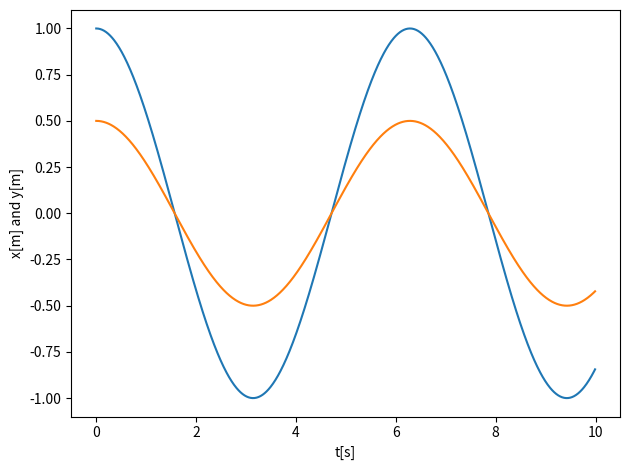

Reproduce this figure in Python.
# Common imports
import numpy as np
import pandas as pd
from math import *
import matplotlib.pyplot as plt
import os

# Where to save the figures and data files
PROJECT_ROOT_DIR = "Results"
FIGURE_ID = "Results/FigureFiles"
DATA_ID = "DataFiles/"

if not os.path.exists(PROJECT_ROOT_DIR):
    os.mkdir(PROJECT_ROOT_DIR)

if not os.path.exists(FIGURE_ID):
    os.makedirs(FIGURE_ID)

if not os.path.exists(DATA_ID):
    os.makedirs(DATA_ID)

def image_path(fig_id):
    return os.path.join(FIGURE_ID, fig_id)

def data_path(dat_id):
    return os.path.join(DATA_ID, dat_id)

def save_fig(fig_id):
    plt.savefig(image_path(fig_id) + ".png", format='png')

DeltaT = 0.01
#set up arrays 
tfinal = 10.0
n = ceil(tfinal/DeltaT)
# set up arrays for t, a, v, and x
t = np.zeros(n)
v = np.zeros((n,2))
r = np.zeros((n,2))
# Initial conditions as compact 2-dimensional arrays
r0 = np.array([1.0,0.5])  # You must change these to fit rmin
v0 = np.array([0.0,0.0]) # You must change these to fit rmin
r[0] = r0
v[0] = v0
k = 0.1   # spring constant
m = 0.1   # mass, you can change these
omega02 = sqrt(k/m)
# Start integrating using the Velocity-Verlet  method
for i in range(n-1):
    # Set up forces, define rabs first
    a =  -r[i]*omega02  # you may need to change this
    # update velocity, time and position using the Velocity-Verlet method
    r[i+1] = r[i] + DeltaT*v[i]+0.5*(DeltaT**2)*a
    anew = -r[i+1]*omega02  
    v[i+1] = v[i] + 0.5*DeltaT*(a+anew)
    t[i+1] = t[i] + DeltaT
# Plot position as function of time    
fig, ax = plt.subplots()
ax.set_xlabel('t[s]')
ax.set_ylabel('x[m] and y[m]')
ax.plot(t,r[:,0])
ax.plot(t,r[:,1])
fig.tight_layout()
save_fig("2DimHOVV")
plt.show()
